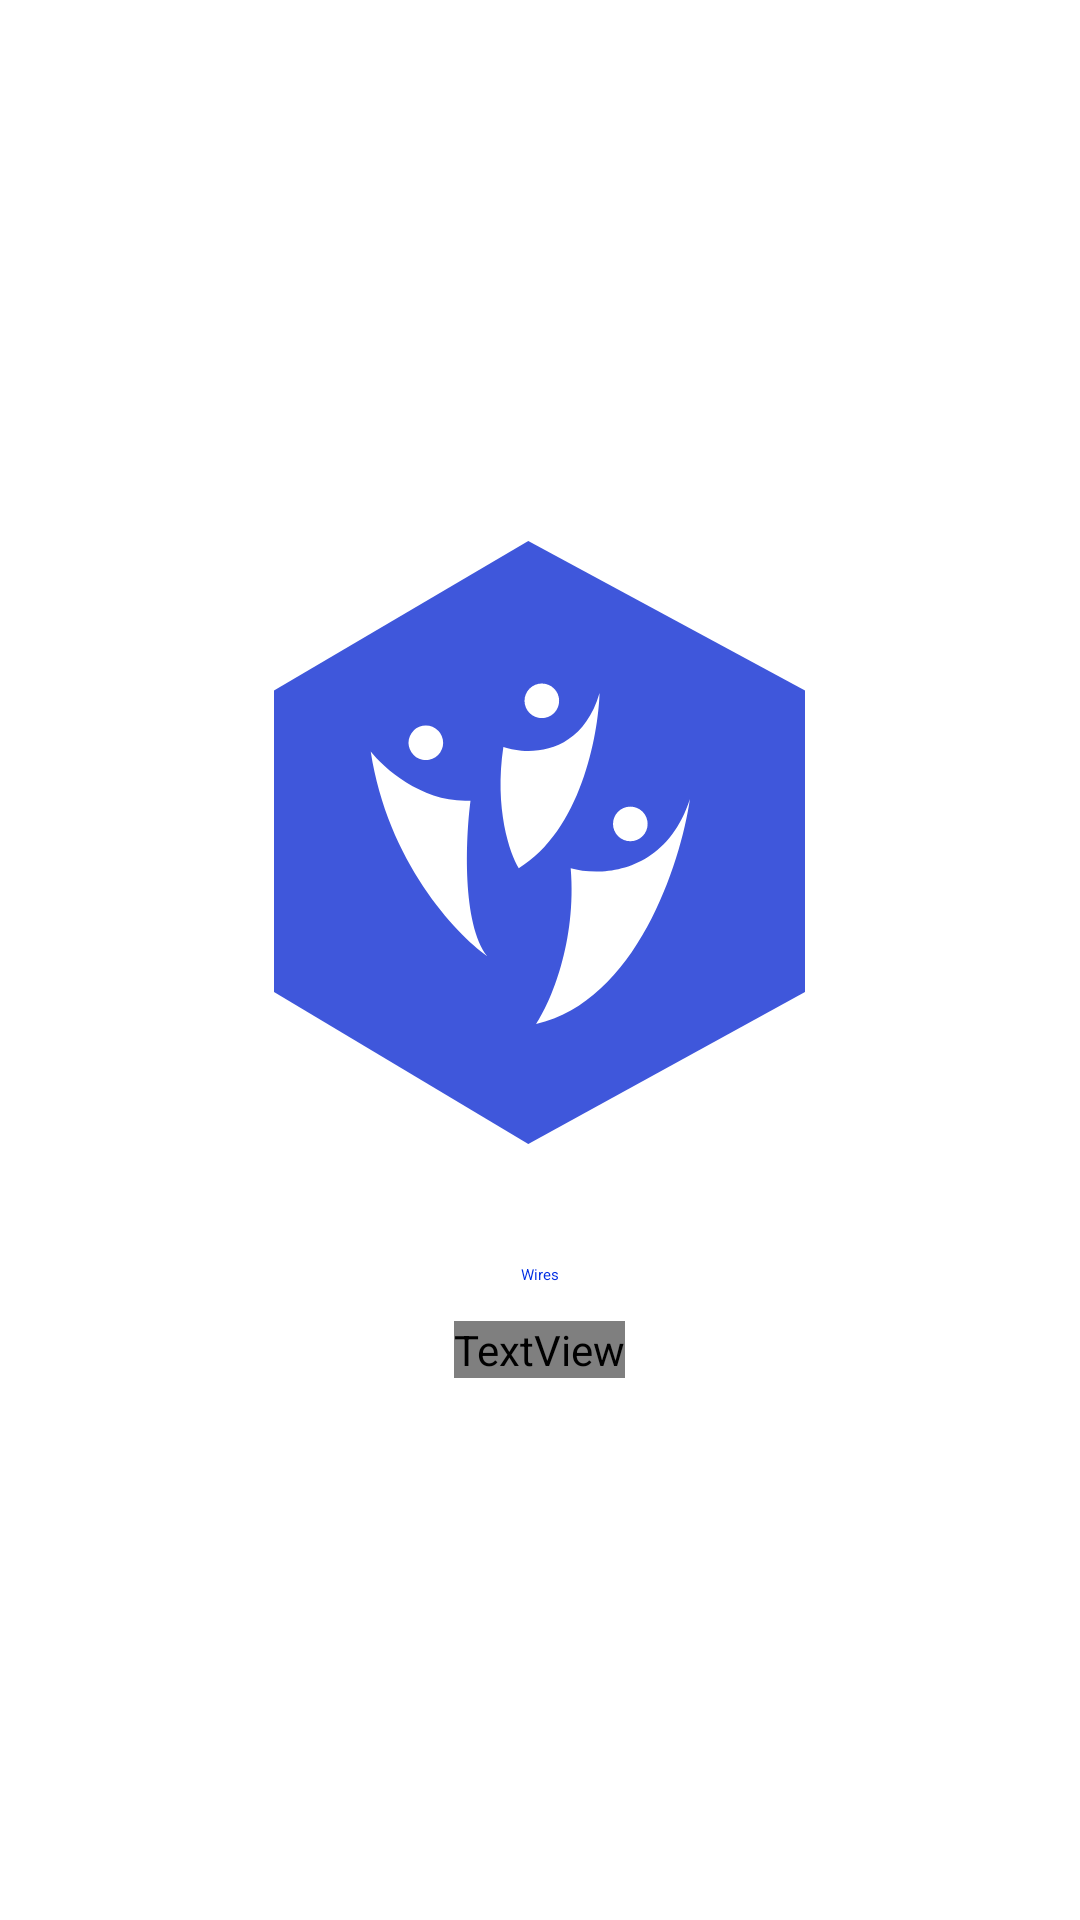

Reconstruct the res/layout file that produces this screen, plus the resources it refers to.
<!-- AndroidManifest.xml: application theme AppTheme -->
<!-- res/layout/view_app_header.xml -->
<?xml version="1.0" encoding="utf-8"?>
<LinearLayout
    xmlns:android="http://schemas.android.com/apk/res/android"
    android:layout_width="match_parent"
    android:layout_height="wrap_content"
    android:orientation="vertical"
    android:gravity="center">

    <ImageView
        android:layout_width="wrap_content"
        android:layout_height="wrap_content"
        android:src="@drawable/ic_logo" />

    <TextView
        android:layout_width="wrap_content"
        android:layout_height="wrap_content"
        android:layout_marginTop="40dp"
        android:text="@string/app_name"
        android:textAppearance="@style/FontStyle.Headline4.Bold"
        android:textColor="?colorPrimary" />

    <TextView
        android:layout_width="wrap_content"
        android:layout_height="wrap_content"
        android:layout_marginTop="12dp"
        android:layout_marginHorizontal="50dp"
        android:layout_gravity="center_horizontal"
        android:gravity="center_horizontal"
        android:text="@string/app_subtitle"
        android:textAppearance="@style/FontStyle.Caption"
        android:textColor="?textColorSubtitle" />

</LinearLayout>
<!-- resources referenced by this layout -->
<resources>
  <!-- drawable ic_logo (drawable) -->
  <vector xmlns:android="http://schemas.android.com/apk/res/android"
      android:width="177dp"
      android:height="201dp"
      android:viewportWidth="177"
      android:viewportHeight="201">
    <path
        android:pathData="M0,150.354V49.854L84.761,0L177,49.854V150.354L84.761,201L0,150.354Z"
        android:fillColor="#3F57DB"/>
    <path
        android:pathData="M108.516,50.706C102.36,71.739 84.576,71.44 76.453,68.661C73.376,89.181 78.591,104.143 81.584,109.059C102.103,96.747 108.088,65.027 108.516,50.706Z"
        android:fillColor="#ffffff"/>
    <path
        android:pathData="M98.896,109.059C100.948,133.683 92.056,153.946 87.354,161C120.698,153.305 135.447,107.777 138.653,85.975C130.445,111.111 108.728,111.838 98.896,109.059Z"
        android:fillColor="#ffffff"/>
    <path
        android:pathData="M65.499,86.565C50.001,87.508 36.868,76.052 32.239,70.207C37.825,106.75 60.456,130.895 71.073,138.4C62.666,127.501 63.854,99.302 65.499,86.565Z"
        android:fillColor="#ffffff"/>
    <path
        android:pathData="M50.612,67.263m-5.664,1.109a5.771,5.771 123.923,1 1,11.327 -2.218a5.771,5.771 123.923,1 1,-11.327 2.218"
        android:fillColor="#ffffff"/>
    <path
        android:pathData="M89.278,53.271m-5.771,0a5.771,5.771 0,1 1,11.542 0a5.771,5.771 0,1 1,-11.542 0"
        android:fillColor="#ffffff"/>
    <path
        android:pathData="M118.775,94.311m-5.771,0a5.771,5.771 0,1 1,11.542 0a5.771,5.771 0,1 1,-11.542 0"
        android:fillColor="#ffffff"/>
  </vector>
  <string name="app_name" translatable="false">Wires</string>
  <string name="app_subtitle">Social community app for IT-people</string>
  <color name="blue">#002DE3</color>
  <color name="off_white">#F7F7FC</color>
  <color name="dark_blue">#001A83</color>
  <color name="light_blue">#375FFF</color>
  <color name="white">#FFFFFF</color>
  <color name="primary_black">#0F1828</color>
  <color name="light_gray">#EDEDED</color>
  <color name="dark_gray">#A4A4A4</color>
  <color name="red">#E94242</color>
  <color name="gray">#ADB5BD</color>
  <color name="blue_50">#80002DE3</color>
  <color name="black_40">#66000000</color>
</resources>
